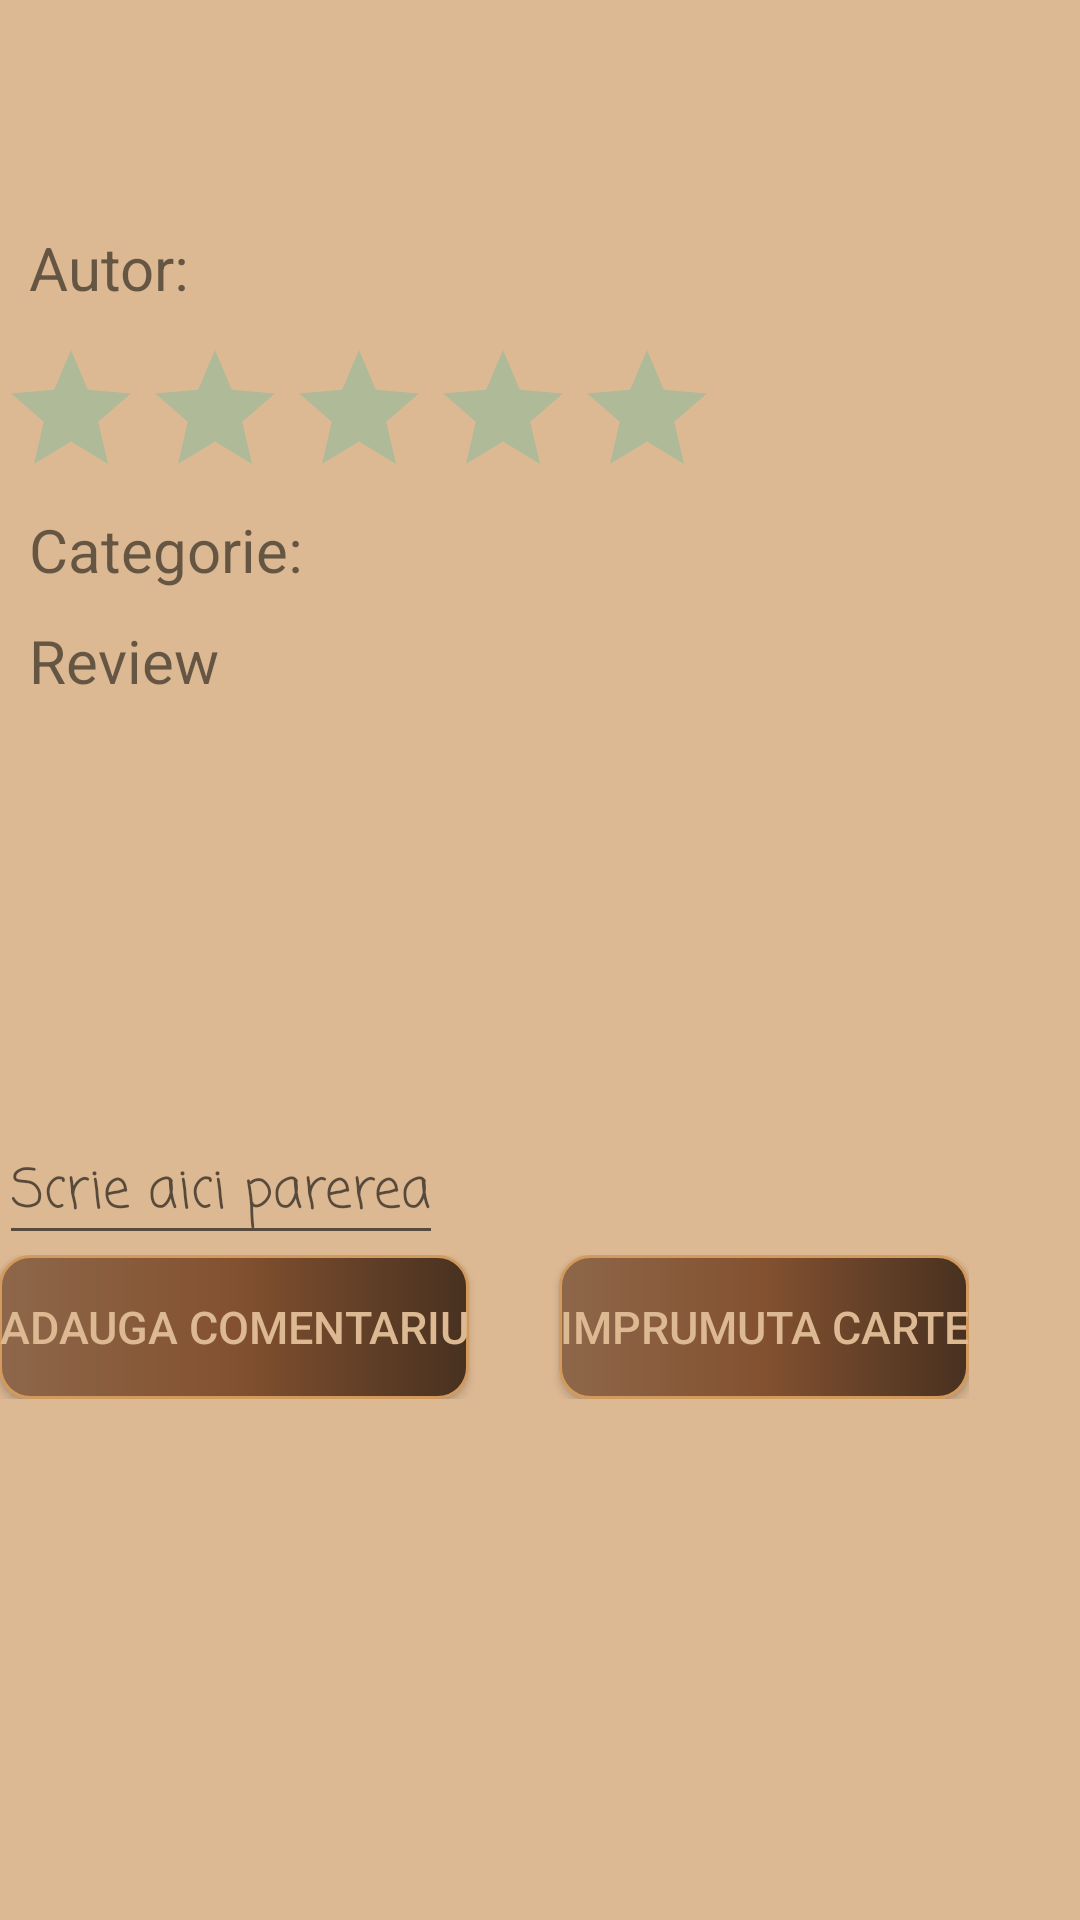

The Android layout XML behind this screen, and the referenced resources:
<!-- AndroidManifest.xml: application theme AppTheme -->
<!-- res/layout/activity_book_details.xml -->
<?xml version="1.0" encoding="utf-8"?>
<ScrollView xmlns:android="http://schemas.android.com/apk/res/android"
    xmlns:tools="http://schemas.android.com/tools"
    android:layout_width="match_parent"
    android:layout_height="match_parent"
    android:fillViewport="true"
    android:background="#ddb993">

    <LinearLayout xmlns:android="http://schemas.android.com/apk/res/android"
        xmlns:tools="http://schemas.android.com/tools"
        android:id="@+id/activity_book_details"
        android:layout_width="match_parent"
        android:layout_height="wrap_content"
        android:orientation="vertical"
        android:paddingBottom="@dimen/activity_vertical_margin"
        android:paddingLeft="@dimen/activity_horizontal_margin"
        android:paddingRight="@dimen/activity_horizontal_margin"
        android:paddingTop="@dimen/activity_vertical_margin"
        tools:context="com.proiect.cornel.comunitatecarti.Activities.BookDetailsActivity">

        <TextView
            android:id="@+id/idTitluDetails"
            android:layout_width="wrap_content"
            android:layout_height="wrap_content"
            android:layout_marginTop="20dp"
            android:textColor="#000000"
            android:textSize="40sp"
            android:fontFamily="cursive"/>

        <LinearLayout
            android:id="@+id/tvAutori"
            android:layout_width="wrap_content"
            android:layout_height="wrap_content"
        >
            <TextView
                android:layout_width="wrap_content"
                android:layout_height="wrap_content"
                android:layout_marginStart="10dp"
                android:text="@string/autoriText"
                android:textSize="20sp" />

            <TextView
                android:id="@+id/tvAutor"
                android:layout_width="wrap_content"
                android:layout_height="wrap_content"
                android:layout_marginStart="20dp" />

        </LinearLayout>

        <RatingBar
            android:id="@+id/idRatingBar"
            android:layout_width="wrap_content"
            android:layout_height="wrap_content"
            android:layout_marginTop="10dp"
            android:theme="@style/RatingBar" />

        <LinearLayout
            android:id="@+id/idCategorii"
            android:layout_width="wrap_content"
            android:layout_height="wrap_content">

            <TextView
                android:layout_width="wrap_content"
                android:layout_height="wrap_content"
                android:layout_marginStart="10dp"
                android:text="@string/categoriiText"
                android:textSize="20sp" />

            <TextView
                android:id="@+id/categDetalii"
                android:layout_width="wrap_content"
                android:layout_height="wrap_content"
                android:layout_marginStart="20dp" />

        </LinearLayout>

        <TextView
            android:id="@+id/tvReviews"
            android:layout_width="wrap_content"
            android:layout_height="wrap_content"
            android:layout_marginStart="10dp"
            android:layout_marginTop="10dp"
            android:text="@string/reviewText"
            android:textSize="20sp" />

        <ListView
            android:id="@+id/lvReviews"
            android:layout_width="wrap_content"
            android:layout_height="130dp"
            android:layout_marginBottom="5dp"
            android:layout_marginTop="5dp">

        </ListView>

        <LinearLayout
            android:id="@+id/addReview"
            android:layout_width="wrap_content"
            android:layout_height="wrap_content"
            android:orientation="vertical">

            <EditText
                android:id="@+id/etReview"
                android:layout_width="wrap_content"
                android:layout_height="wrap_content"
                android:hint="@string/hintReview"
                android:fontFamily="casual" />

            <LinearLayout
                android:layout_width="wrap_content"
                android:layout_height="0dp"
                android:layout_weight="3"
                >

                <Button
                    android:id="@+id/btnAdaugaReview"
                    android:layout_width="wrap_content"
                    android:layout_height="wrap_content"
                    android:text="@string/addReviewBtn"
                    android:textColor="#ddb993"
                    android:background="@drawable/button_main"
                    android:textSize="15sp"
                    />

                <Button
                    android:id="@+id/btnImprumutaCarte"
                    android:layout_width="match_parent"
                    android:layout_height="wrap_content"
                    android:text="@string/imprumutaCarte"
                    android:textColor="#ddb993"
                    android:background="@drawable/button_main"
                    android:textSize="15sp"
                    android:layout_marginStart="30sp"
                    />
            </LinearLayout>
        </LinearLayout>

    </LinearLayout>
</ScrollView>
<!-- resources referenced by this layout -->
<resources>
  <!-- drawable button_main (drawable) -->
  <?xml version="1.0" encoding="utf-8"?>
  <shape xmlns:android="http://schemas.android.com/apk/res/android" >
      <stroke android:width="1dp"
          android:color="#d29a5d" />
  
      <corners android:radius="10dp" />
  
      <gradient android:angle="180"
          android:centerColor="#835130"
          android:endColor="#8e674a"
          android:startColor="#483120" />
  </shape>
  <string name="addReviewBtn">Adauga comentariu</string>
  <string name="autoriText">Autor:</string>
  <string name="categoriiText">Categorie:</string>
  <string name="hintReview">Scrie aici parerea</string>
  <string name="imprumutaCarte">Imprumuta carte</string>
  <string name="reviewText">Review</string>
  <style name="RatingBar" parent="Theme.AppCompat">
          <item name="colorControlNormal">#45bca5</item>
          <item name="colorControlActivated">#1abc9c</item>
      </style>
  <style name="AppTheme" parent="Theme.AppCompat.Light.DarkActionBar">
          
          <item name="colorPrimary">@color/colorPrimary</item>
          <item name="colorPrimaryDark">@color/colorPrimaryDark</item>
          <item name="colorAccent">@color/colorAccent</item>
      </style>
  <color name="colorPrimary">#483120</color>
  <color name="colorPrimaryDark">#000000</color>
  <color name="colorAccent">#965933</color>
</resources>
